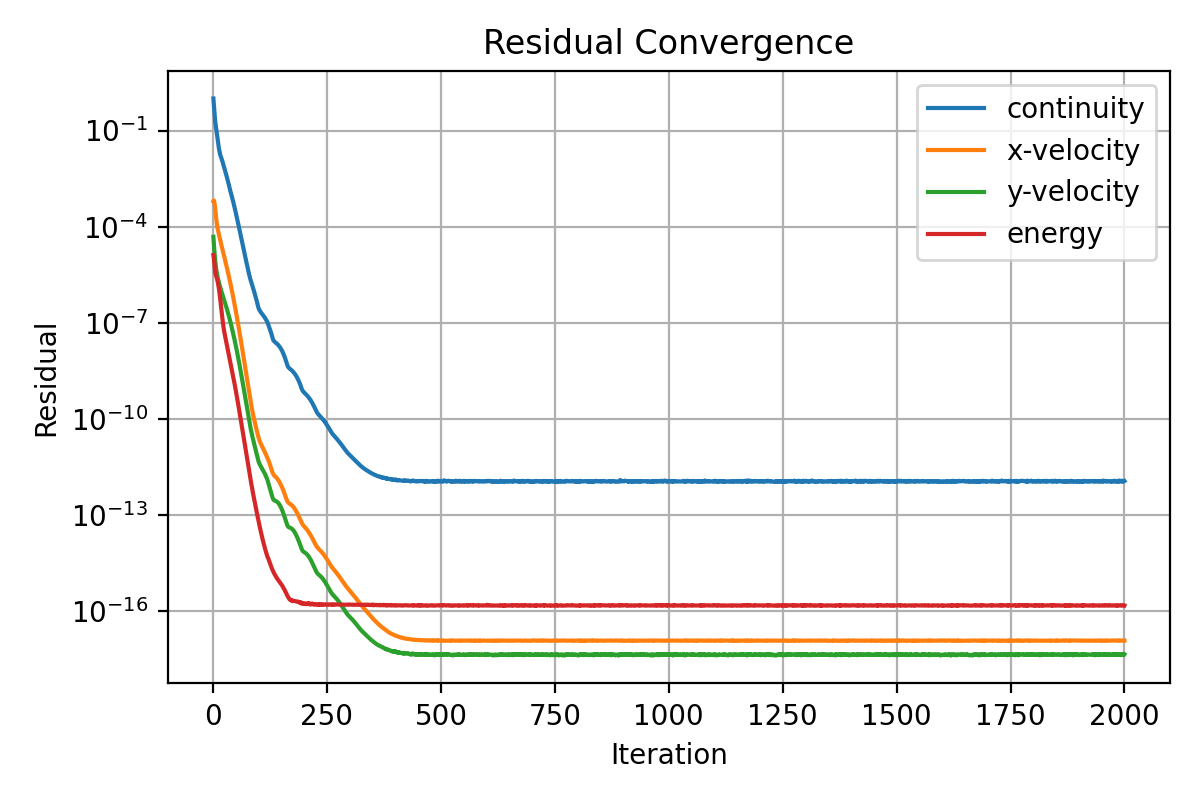

The table this chart was drawn from, first rows:
iter, continuity, x-velocity, y-velocity, energy
1, 1.0, 0.0006191, 4.794055452374524e-05, 1.287074025582056e-05
2, 0.648, 0.0006565, 2.820599561778316e-05, 1.050343487769079e-05
3, 0.4334, 0.0005976, 1.821966642179443e-05, 7.38423092067935e-06
4, 0.2737, 0.0004828, 1.228851733455558e-05, 4.833285906882294e-06
5, 0.1872, 0.0003546, 8.562785262788466e-06, 3.6517692191862e-06
6, 0.1517, 0.0002516, 6.426640302836314e-06, 3.16770434657576e-06
7, 0.119, 0.0001843, 4.985887019306864e-06, 2.84971081212135e-06
8, 0.09337, 0.0001405, 4.005759715102713e-06, 2.572811026633564e-06
9, 0.07151, 0.0001114, 3.288609035653479e-06, 2.295325390798545e-06
10, 0.05504, 9.17066719577595e-05, 2.761957068299905e-06, 2.01051785489299e-06
11, 0.04303, 7.779330130925879e-05, 2.361353624686186e-06, 1.720824763931218e-06
12, 0.03437, 6.660298674629823e-05, 2.04894300498452e-06, 1.435992680999094e-06
13, 0.02813, 5.741112247220953e-05, 1.797380911600337e-06, 1.167390811590512e-06
14, 0.02357, 4.970798861623827e-05, 1.589093374536866e-06, 9.254044996923857e-07
15, 0.02003, 4.315766765138351e-05, 1.412646152510653e-06, 7.16100853231406e-07
16, 0.01722, 3.756645051170066e-05, 1.261019593045168e-06, 5.430215681373009e-07
17, 0.01593, 3.256363238021206e-05, 1.124089831574813e-06, 4.051454343468412e-07
18, 0.01453, 2.837340262553324e-05, 1.008622059787604e-06, 2.989269713959171e-07
19, 0.01315, 2.47950890294506e-05, 9.07828598816786e-07, 2.197737098064181e-07
20, 0.01183, 2.170429851488472e-05, 8.183192059638295e-07, 1.624839049336483e-07
21, 0.01061, 1.901790428530115e-05, 7.378888237602208e-07, 1.220479475835451e-07
22, 0.009496, 1.667379145934015e-05, 6.655221994360841e-07, 9.40238261493413e-08
23, 0.00848, 1.461810726163202e-05, 6.000764608530776e-07, 7.442326558769094e-08
24, 0.007561, 1.280966369509981e-05, 5.406309619936238e-07, 6.06725029197079e-08
25, 0.006759, 1.121216698537589e-05, 4.865277378746233e-07, 5.045540977312097e-08
26, 0.006044, 9.806872522973467e-06, 4.376888846249244e-07, 4.240226414586333e-08
27, 0.005382, 8.570088475131973e-06, 3.936322325575867e-07, 3.584990706394325e-08
28, 0.004788, 7.479117014450009e-06, 3.535376546317946e-07, 3.045459057354246e-08
29, 0.004246, 6.520182653830167e-06, 3.172297829203716e-07, 2.593366308084795e-08
30, 0.00376, 5.675769055406335e-06, 2.841893548507082e-07, 2.211292557688643e-08
31, 0.003328, 4.933071935313669e-06, 2.540312214864234e-07, 1.887254763475794e-08
32, 0.002967, 4.279032305854785e-06, 2.264970771352671e-07, 1.611892475723969e-08
33, 0.002533, 3.723554051518593e-06, 2.027497514663108e-07, 1.377434007956685e-08
34, 0.002256, 3.213147863901319e-06, 1.796174632255772e-07, 1.175603561077593e-08
35, 0.002003, 2.770038941927975e-06, 1.59169005491437e-07, 1.002945654364611e-08
36, 0.001724, 2.393544483139301e-06, 1.413408991548211e-07, 8.552569138707102e-09
37, 0.001503, 2.060213161489773e-06, 1.248922030789554e-07, 7.282583382086829e-09
38, 0.001319, 1.767667451021964e-06, 1.099896806700193e-07, 6.192993843772329e-09
39, 0.001161, 1.512473077515676e-06, 9.658470694748677e-08, 5.259347490308706e-09
40, 0.001024, 1.291086199098286e-06, 8.45689401226559e-08, 4.459499071848699e-09
41, 0.00092, 1.096658424190198e-06, 7.367031804655526e-08, 3.77338187931143e-09
42, 0.000818, 9.311302046463778e-07, 6.417272140117136e-08, 3.18898615593928e-09
43, 0.0007224, 7.898315492738528e-07, 5.580286761265413e-08, 2.69105545315409e-09
44, 0.0006348, 6.69012736450198e-07, 4.8415184114124e-08, 2.266714530967761e-09
45, 0.000556, 5.657091061307562e-07, 4.190904719273035e-08, 1.905678432280246e-09
46, 0.0004854, 4.774582169825185e-07, 3.618975979802638e-08, 1.599405961481231e-09
47, 0.0004226, 4.02173679246416e-07, 3.116837546715999e-08, 1.339879031583153e-09
48, 0.0003672, 3.380651869409736e-07, 2.676831379548002e-08, 1.120406769805178e-09
49, 0.0003185, 2.835810332344251e-07, 2.292967017138433e-08, 9.351930427707296e-10
50, 0.0002756, 2.373809192869153e-07, 1.958954211285736e-08, 7.791570145595625e-10
51, 0.0002382, 1.982960727419094e-07, 1.66943260241025e-08, 6.48062060306137e-10
52, 0.0002058, 1.653062768938177e-07, 1.419378487272325e-08, 5.381088071375395e-10
53, 0.0001774, 1.375206693033246e-07, 1.203221417341225e-08, 4.460629157482565e-10
54, 0.0001525, 1.141745199683549e-07, 1.017149057397777e-08, 3.691568368779134e-10
55, 0.0001309, 9.460413266271795e-08, 8.578746010558772e-09, 3.050345777308224e-10
56, 0.0001126, 7.823428542315033e-08, 7.221219373333238e-09, 2.51670010996587e-10
57, 9.695238947295712e-05, 6.457561489731003e-08, 6.066908336640708e-09, 2.07341519441694e-10
58, 8.336050694958098e-05, 5.320313823008028e-08, 5.087040749153491e-09, 1.705871292822303e-10
59, 7.164123736599052e-05, 4.375671955665815e-08, 4.257528332078415e-09, 1.401680499410684e-10
60, 6.156151853950844e-05, 3.592701344432277e-08, 3.556451994273489e-09, 1.150353500322574e-10
... 1,940 more rows
